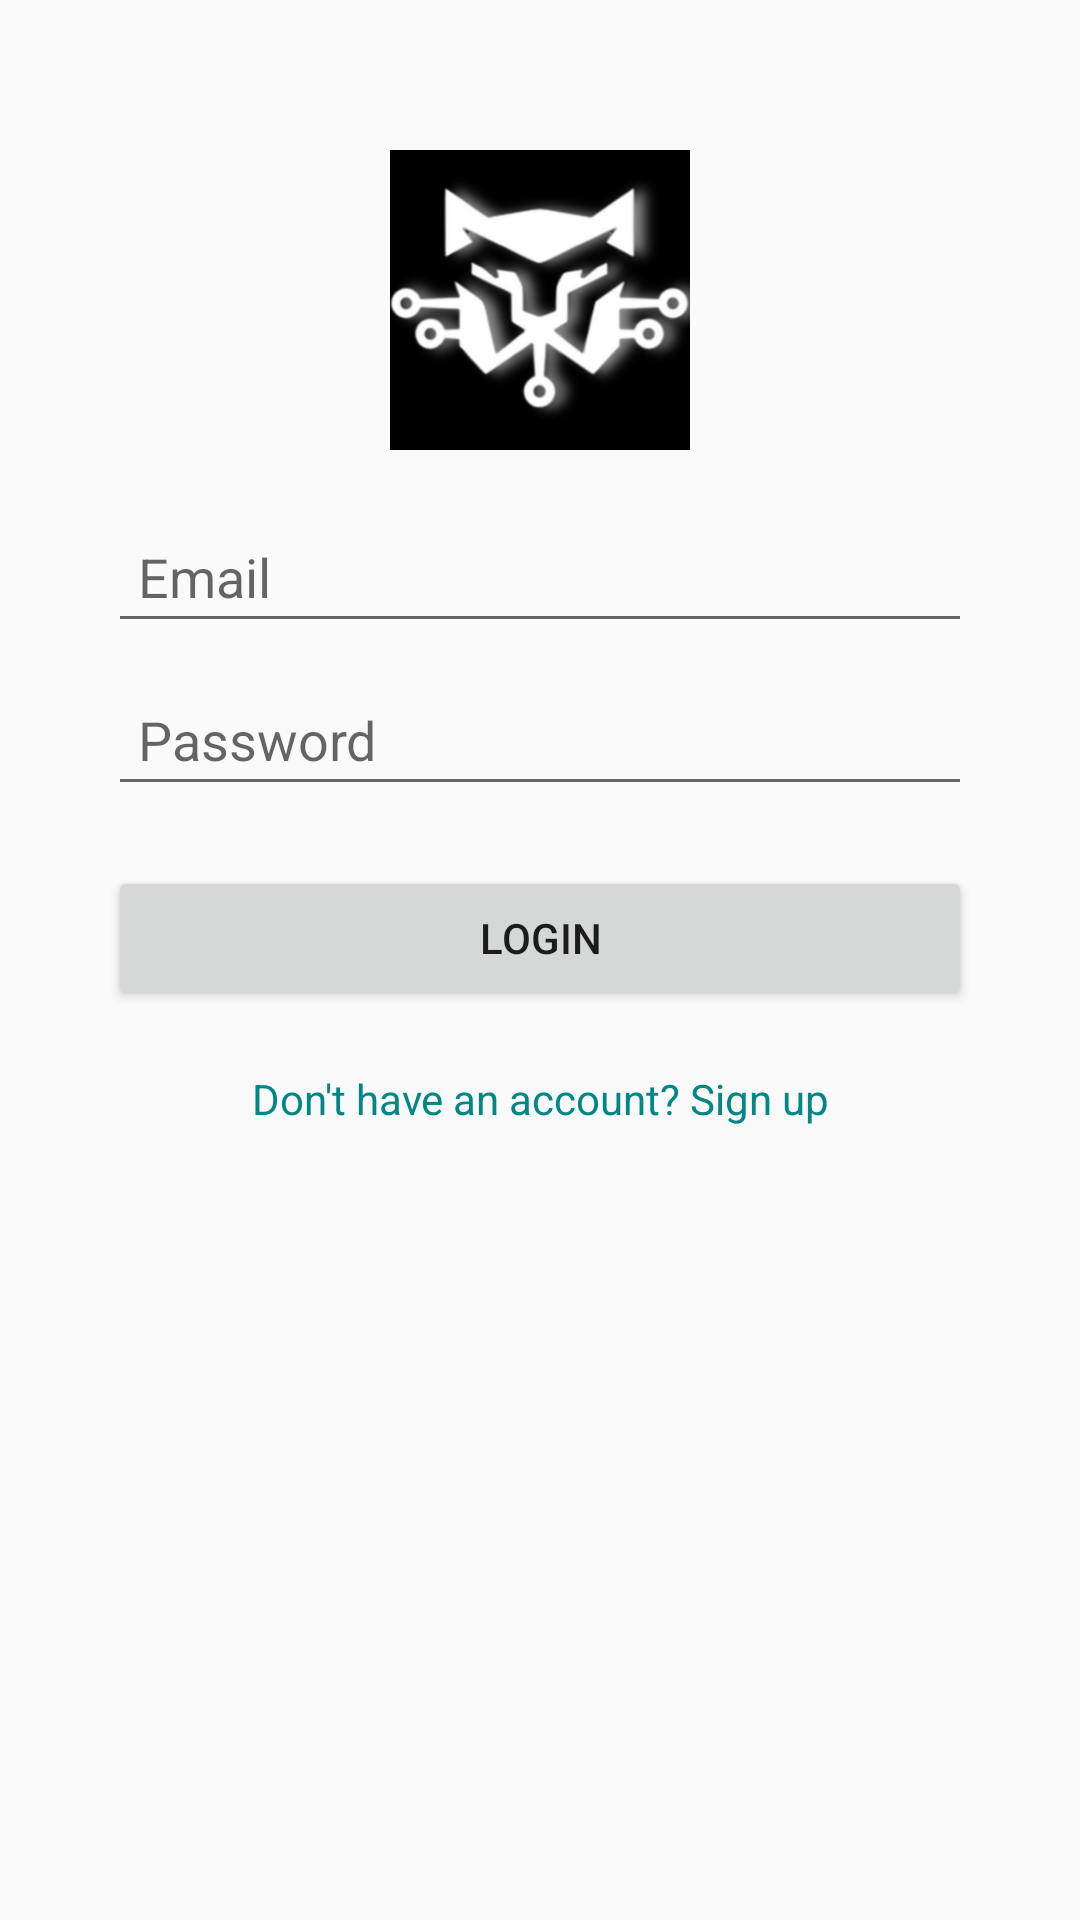

Layout XML and referenced resources for this Android screen:
<!-- AndroidManifest.xml: application theme Theme.LoLShop -->
<!-- res/layout/activity_login.xml -->
<?xml version="1.0" encoding="utf-8"?>
<androidx.constraintlayout.widget.ConstraintLayout
    xmlns:android="http://schemas.android.com/apk/res/android"
    xmlns:app="http://schemas.android.com/apk/res-auto"
    xmlns:tools="http://schemas.android.com/tools"
    android:layout_width="match_parent"
    android:layout_height="match_parent"
    tools:context=".ui.LoginActivity">

    
    <androidx.constraintlayout.widget.Guideline
        android:id="@+id/guidelineVertical"
        android:layout_width="wrap_content"
        android:layout_height="match_parent"
        app:layout_constraintGuide_percent="0.5" />

    
    <ImageView
        android:id="@+id/logoImageView"
        android:layout_width="100dp"
        android:layout_height="100dp"
        android:layout_marginTop="50dp"
        android:src="@drawable/mobilelogo"
        android:contentDescription="@string/logo"
        android:background="@android:color/black"
        app:layout_constraintTop_toTopOf="parent"
        app:layout_constraintStart_toStartOf="parent"
        app:layout_constraintEnd_toEndOf="parent"
        app:layout_constraintVertical_bias="0.3"/>

    
    <EditText
        android:id="@+id/emailEditText"
        android:layout_width="0dp"
        android:layout_height="wrap_content"
        android:layout_marginTop="20dp"
        android:hint="Email"
        android:inputType="textEmailAddress"
        android:padding="10dp"
        app:layout_constraintTop_toBottomOf="@id/logoImageView"
        app:layout_constraintStart_toStartOf="parent"
        app:layout_constraintEnd_toEndOf="parent"
        app:layout_constraintHorizontal_bias="0.5"
        app:layout_constraintWidth_percent="0.8" />

    
    <EditText
        android:id="@+id/passwordEditText"
        android:layout_width="0dp"
        android:layout_height="wrap_content"
        android:layout_marginTop="10dp"
        android:hint="Password"
        android:inputType="textPassword"
        android:padding="10dp"
        app:layout_constraintTop_toBottomOf="@id/emailEditText"
        app:layout_constraintStart_toStartOf="parent"
        app:layout_constraintEnd_toEndOf="parent"
        app:layout_constraintWidth_percent="0.8" />

    
    <Button
        android:id="@+id/loginButton"
        android:layout_width="0dp"
        android:layout_height="wrap_content"
        android:layout_marginTop="20dp"
        android:text="Login"
        app:layout_constraintTop_toBottomOf="@id/passwordEditText"
        app:layout_constraintStart_toStartOf="parent"
        app:layout_constraintEnd_toEndOf="parent"
        app:layout_constraintWidth_percent="0.8" />

    
    <TextView
        android:id="@+id/signupTextView"
        android:layout_width="wrap_content"
        android:layout_height="wrap_content"
        android:layout_marginTop="20dp"
        android:text="Don't have an account? Sign up"
        android:textColor="@color/teal_700"
        android:textSize="14sp"
        android:gravity="center"
        app:layout_constraintTop_toBottomOf="@id/loginButton"
        app:layout_constraintStart_toStartOf="parent"
        app:layout_constraintEnd_toEndOf="parent"
        android:clickable="true"/>
</androidx.constraintlayout.widget.ConstraintLayout>
<!-- resources referenced by this layout -->
<resources>
  <color name="teal_700">#FF018786</color>
  <!-- drawable mobilelogo: png bitmap (drawable, 57299 bytes) -->
  <string name="logo">App Logo</string>
  <style name="Theme.LoLShop" parent="Theme.AppCompat.Light.NoActionBar">
          
          <item name="colorPrimary">@color/purple_500</item>
          <item name="colorPrimaryDark">@color/purple_700</item>
          <item name="colorAccent">@color/teal_200</item>
      </style>
  <color name="purple_500">#FF6200EE</color>
  <color name="purple_700">#FF3700B3</color>
  <color name="teal_200">#FF03DAC5</color>
</resources>
